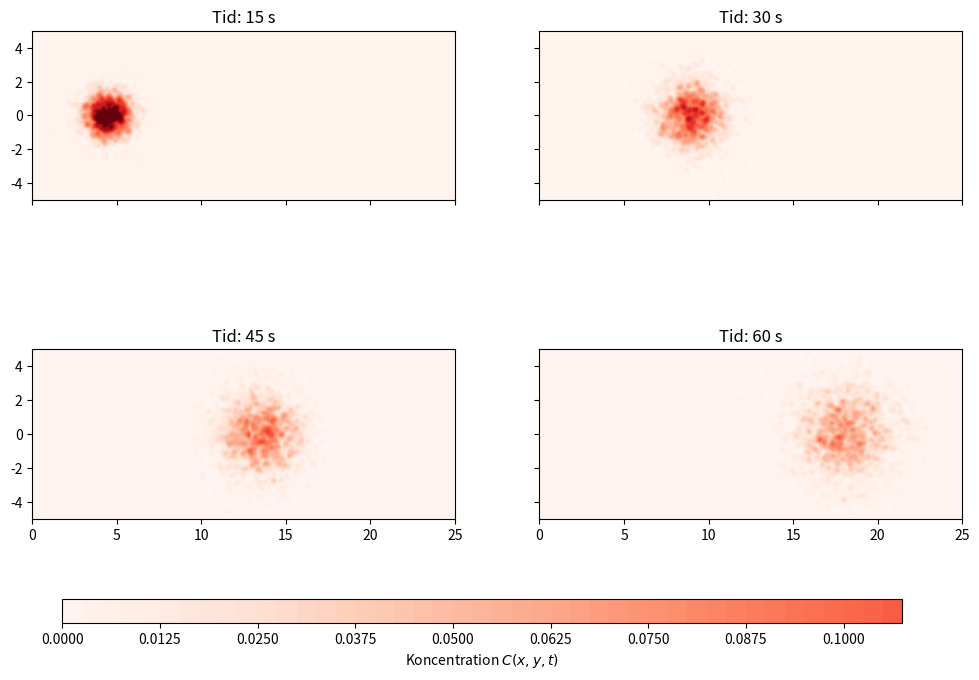

Here is the Python script that generated this plot:
import numpy as np
import matplotlib.pyplot as plt

# Task 2

epsilon = 0.1
N = 2000         
T = 60       
h = 0.1         
D = 0.02 
u = np.array([0.3, 0]) 
num_steps = int(T / h)
checkpoints = [15, 30, 45, 60]


def euler_at_time(N, T, h, D, u):
    # Beräkna hur många steg som krävs för att nå tidpunkten T
    num_steps = int(T / h)
    
    # Initiera positionerna (N partiklar, 2 dimensioner)
    X = np.zeros((N, 2))

    # Förberäkna diffusionskonstanten för att spara beräkningskraft
    diffusion_scale = np.sqrt(2 * D * h)
    drift = u * h

    for _ in range(num_steps):
        Z = np.random.randn(N, 2)
        # Euler-Maruyama steg: X = X + u*dt + sqrt(2*D*dt)*Z
        X = X + drift + diffusion_scale * Z

    return X

X = euler_at_time(N,T,h,D,u)

def delta_eps(dist, epsilon):
    fac = 1/(2*np.pi*epsilon**2)
    e = np.exp(-dist / (2*epsilon**2))
    return fac * e

nx, ny = (200, 100)
x = np.linspace(0, 25, nx)
y = np.linspace(-5, 5, ny)
x_grid, y_grid = np.meshgrid(x, y)

def compute_concentration(x_grid, y_grid, snapshot, epsilon):
    N = snapshot.shape[0] #Antalet partiklar vid tiden t
    C = np.zeros(x_grid.shape)

    for k in range(N):
        dist = ((x_grid - snapshot[k,0])**2 + (y_grid - snapshot[k,1])**2)
        C += delta_eps(dist, epsilon)

    return C / N



t = np.array([15,30,45,60])
fig, axes = plt.subplots(2, 2, figsize=(12, 8), sharex=True, sharey=True)
axes = axes.flatten()
vmin, vmax = 0, 0.2

for i in range(len(t)):
    
    
    X = euler_at_time(N, t[i], h, D, u)
    C = compute_concentration(x_grid, y_grid, X, epsilon)
    contour = axes[i].contourf(x_grid, y_grid, C, levels=50, 
                               cmap='Reds', vmin=vmin, vmax=vmax)
    axes[i].set_title(f"Tid: {t[i]} s")
    axes[i].set_aspect('equal')

fig.subplots_adjust(bottom=0.15)
cbar_ax = fig.add_axes([0.15, 0.08, 0.7, 0.03])
fig.colorbar(contour, cax=cbar_ax, orientation='horizontal', label='Koncentration $C(x,y,t)$')

plt.show()
